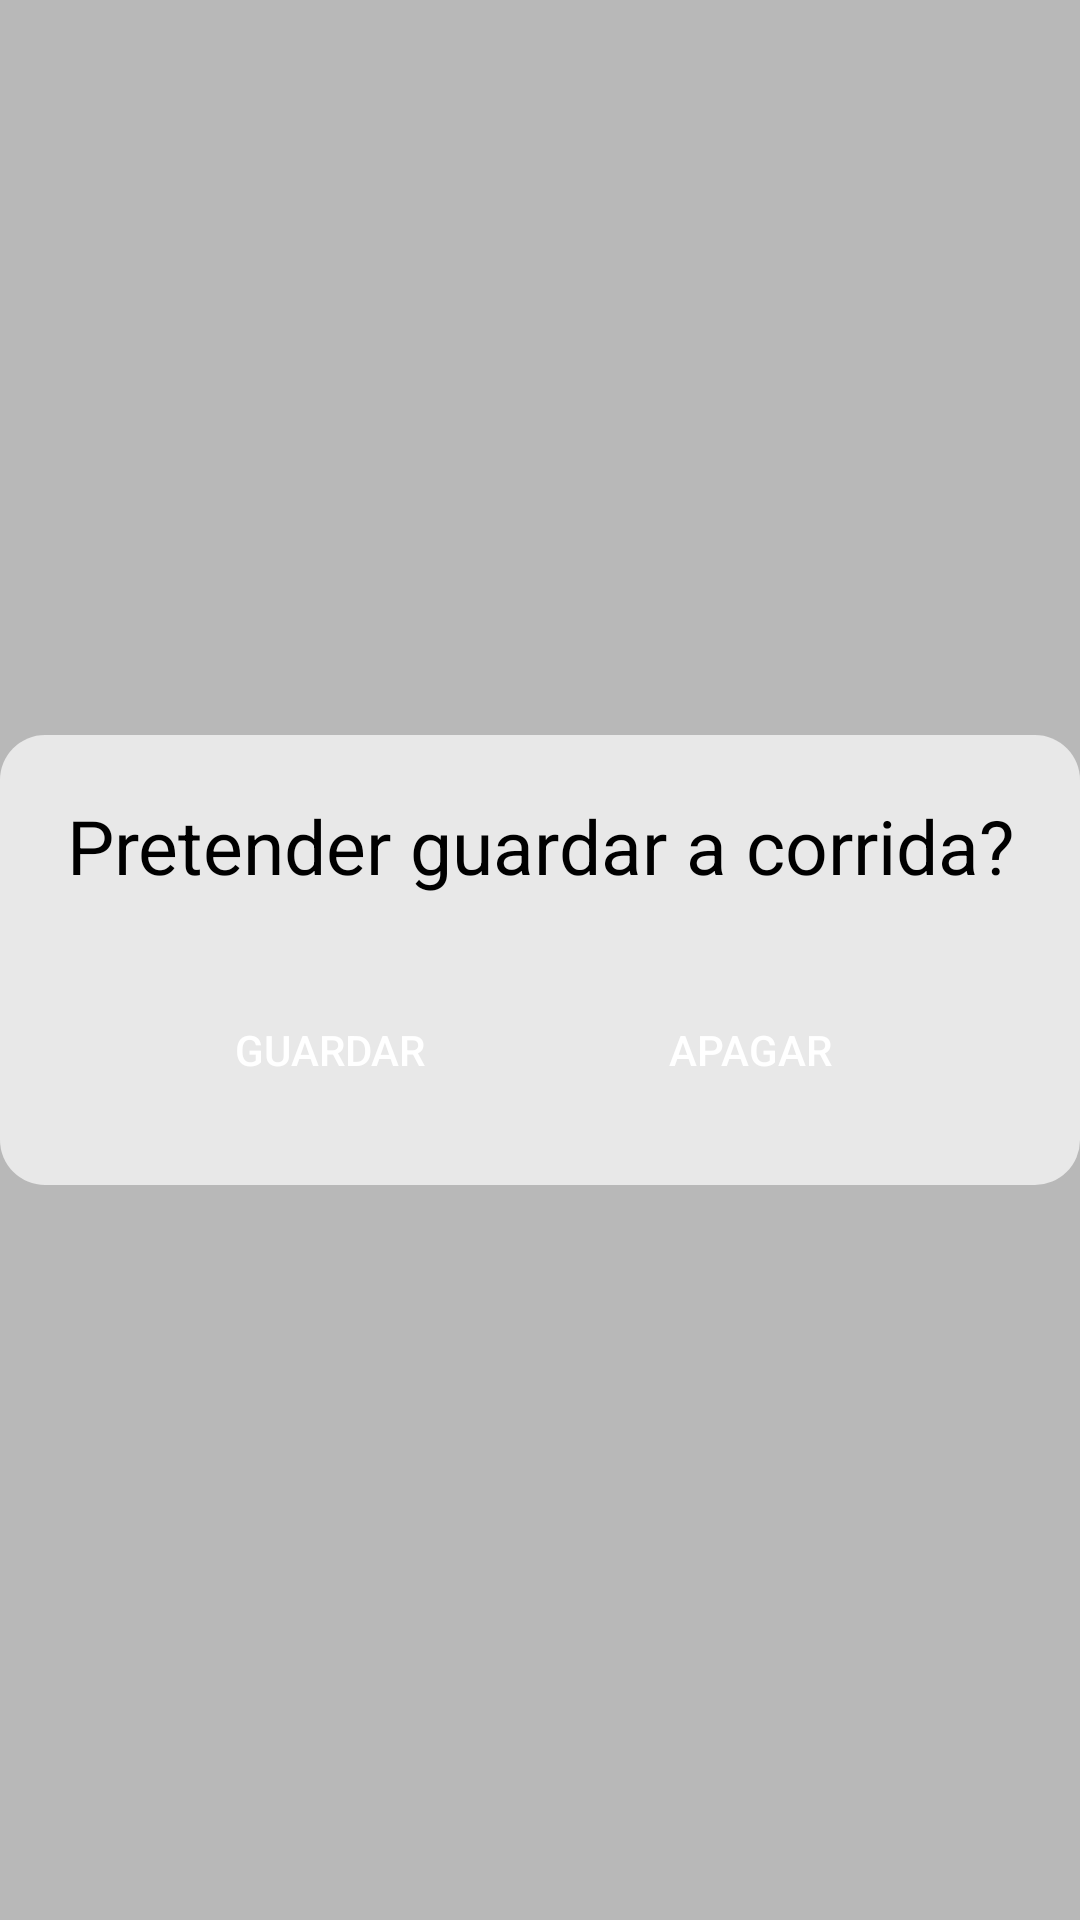

Android layout source for this screen:
<!-- AndroidManifest.xml: application theme Theme.FithPath -->
<!-- res/layout/run_finish.xml -->
<?xml version="1.0" encoding="utf-8"?>
<RelativeLayout xmlns:android="http://schemas.android.com/apk/res/android"
    android:id="@+id/saveRun"
    android:layout_width="match_parent"
    android:layout_height="match_parent"
    android:background="#B3FFFFFF"
    android:orientation="vertical">


    <RelativeLayout
        android:layout_width="370dp"
        android:layout_height="150dp"
        android:layout_centerHorizontal="true"
        android:layout_centerVertical="true"
        android:background="@drawable/rounded_corners"
        android:orientation="vertical">

        <TextView
            android:id="@+id/timer"
            android:layout_width="500dp"
            android:layout_height="50dp"
            android:layout_alignParentTop="true"
            android:layout_centerHorizontal="true"
            android:layout_marginTop="10dp"
            android:text="@string/runEndText"
            android:textAlignment="center"
            android:textColor="@color/black"
            android:textSize="25dp" />

        <androidx.appcompat.widget.AppCompatButton
            android:id="@+id/saveBtn"
            android:layout_width="110dp"
            android:layout_height="50dp"
            android:layout_alignParentLeft="true"
            android:layout_alignParentBottom="true"
            android:layout_marginLeft="35dp"
            android:layout_marginBottom="10dp"
            android:backgroundTint="@color/black"
            android:background="@drawable/roundbtn"
            android:text="@string/btnSave" />

        <androidx.appcompat.widget.AppCompatButton
            android:id="@+id/deleteBtn"
            android:layout_width="110dp"
            android:layout_height="50dp"
            android:layout_alignRight="@+id/saveBtn"
            android:layout_alignParentRight="true"
            android:layout_alignParentBottom="true"
            android:layout_marginRight="35dp"
            android:layout_marginBottom="10dp"
            android:backgroundTint="@color/black"
            android:background="@drawable/roundbtn"
            android:text="@string/btnDelete" />


    </RelativeLayout>
</RelativeLayout>
<!-- resources referenced by this layout -->
<resources>
  <!-- drawable rounded_corners (drawable) -->
  <?xml version="1.0" encoding="utf-8"?>
  <shape xmlns:android="http://schemas.android.com/apk/res/android"
      android:shape="rectangle"
      android:tint="#E8E8E8">
  
      <corners android:radius="15dp"/>
  
      <padding
          android:left="20dp"
          android:top="10dp"
          android:right="20dp"
          android:bottom="10dp" >
      </padding>
  </shape>
  <string name="btnDelete">Apagar</string>
  <string name="btnSave">Guardar</string>
  <string name="runEndText">Pretender guardar a corrida?</string>
  <style name="Theme.FithPath" parent="Theme.MaterialComponents.NoActionBar">
          
          <item name="colorPrimary">@color/purple_500</item>
          <item name="colorPrimaryVariant">@color/purple_700</item>
          <item name="colorOnPrimary">@color/white</item>
          
          <item name="colorSecondary">@color/teal_200</item>
          <item name="colorSecondaryVariant">@color/teal_700</item>
          <item name="colorOnSecondary">@color/black</item>
          
          <item name="android:statusBarColor">@color/black</item>
          
          <item name="android:actionMenuTextColor">@color/teal_700</item>
      </style>
  <!-- not gathered from this repository: default colours our renderer supplied (Android Studio template values) -->
  <color name="purple_500">#FF6200EE</color>
  <color name="purple_700">#FF3700B3</color>
  <color name="teal_200">#FF03DAC5</color>
  <color name="teal_700">#FF018786</color>
  <color name="black">#FF000000</color>
  <color name="white">#FFFFFFFF</color>
</resources>
